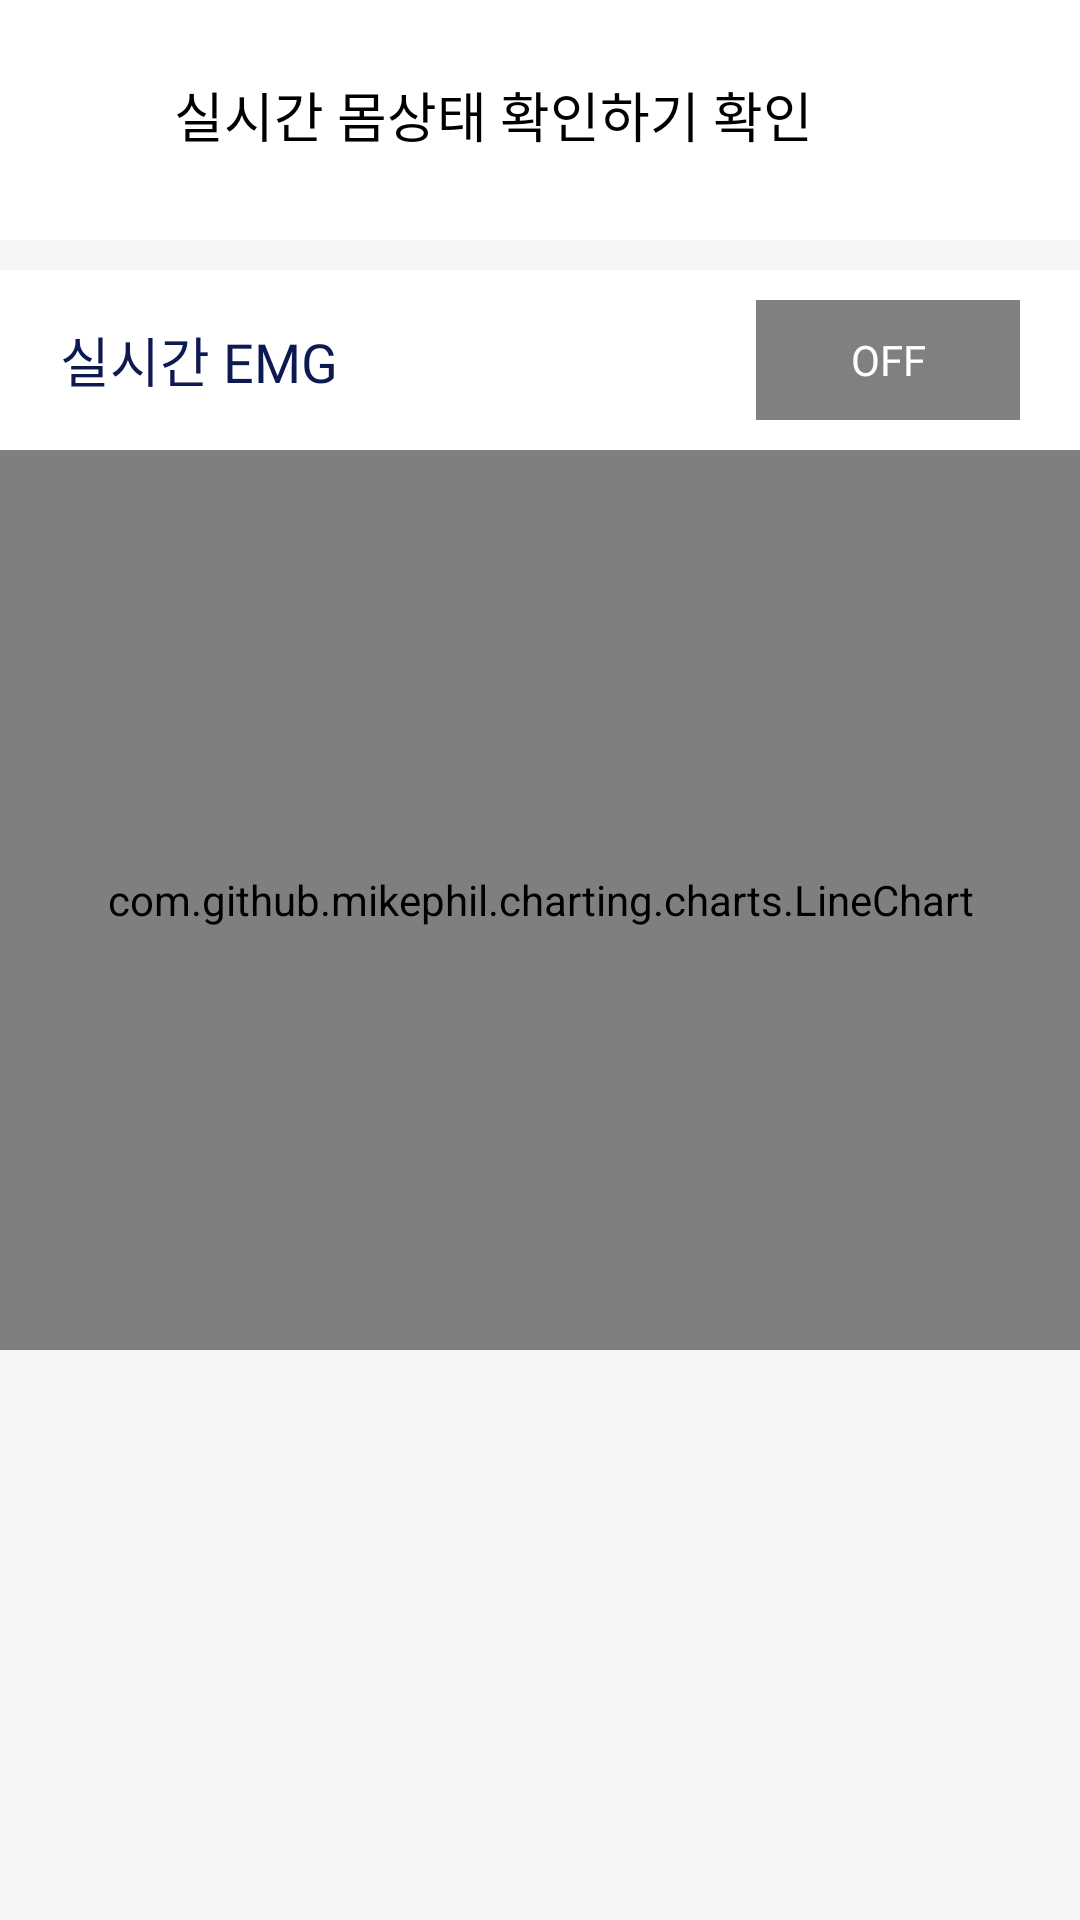

Layout XML and referenced resources for this Android screen:
<!-- AndroidManifest.xml: application theme AppTheme -->
<!-- res/layout/health_detail_realtime.xml -->
<?xml version="1.0" encoding="utf-8"?>
<LinearLayout
    android:orientation="vertical"
    xmlns:android="http://schemas.android.com/apk/res/android"
    android:layout_width="match_parent"
    android:layout_height="match_parent"
    android:gravity="center"
    android:background="@color/colorMainBackground">

    <LinearLayout
        android:layout_width="match_parent"
        android:layout_height="10dp"
        android:background="@color/colorWhite"/>


    <ScrollView
        android:fillViewport="true"
        android:layout_width="match_parent"
        android:layout_height="match_parent">
        <LinearLayout
            android:orientation="vertical"
            android:layout_width="match_parent"
            android:layout_height="match_parent">

            
            <LinearLayout
                android:orientation="vertical"
                android:layout_width="match_parent"
                android:layout_height="70dp"
                android:background="@color/colorWhite">
                <LinearLayout
                    android:orientation="horizontal"
                    android:layout_width="match_parent"
                    android:layout_height="wrap_content"
                    android:paddingVertical="15dp"
                    android:paddingHorizontal="10dp"
                    android:gravity="center_vertical">

                    <ImageButton
                        android:id="@+id/button_back"
                        android:layout_width="48dp"
                        android:layout_height="wrap_content"
                        android:src="@drawable/ic_baseline_arrow_back_48"
                        android:scaleType="fitCenter"
                        android:scaleX=".8"
                        android:scaleY=".8"
                        android:background="@color/transparent"/>

                    <TextView
                        android:layout_width="match_parent"
                        android:layout_height="wrap_content"
                        android:text="실시간 몸상태 확인하기 확인"
                        android:textSize="18sp"
                        android:textColor="@color/colorBlack"
                        android:fontFamily="@font/nanum_square_bold"/>

                </LinearLayout>
            </LinearLayout>

            
            <LinearLayout
                android:orientation="vertical"
                android:layout_width="match_parent"
                android:layout_height="wrap_content"
                android:background="@color/colorWhite"
                android:layout_marginVertical="10dp">

                <LinearLayout
                    android:orientation="horizontal"
                    android:layout_width="match_parent"
                    android:layout_height="wrap_content"
                    android:paddingVertical="10dp"
                    android:paddingHorizontal="20dp"
                    android:gravity="center_vertical">

                    <TextView
                        android:layout_width="0dp"
                        android:layout_height="wrap_content"
                        android:layout_weight="1"
                        android:layout_marginVertical="2dp"
                        android:text="실시간 EMG"
                        android:textSize="18sp"
                        android:textColor="@color/colorDarkBlue"
                        android:fontFamily="@font/nanum_square_bold"/>
                    <LinearLayout
                        android:layout_width="wrap_content"
                        android:layout_height="wrap_content">

                        <Button
                            android:id="@+id/button_emg_trigger"
                            android:layout_width="match_parent"
                            android:layout_height="40dp"
                            android:background="@color/colorGray80"
                            android:paddingHorizontal="15dp"
                            android:text="OFF"
                            android:textSize="14sp"
                            android:textColor="@color/colorWhite"
                            android:fontFamily="@font/nanum_square_bold"/>

                    </LinearLayout>

                </LinearLayout>

                <com.github.mikephil.charting.charts.LineChart
                    android:id="@+id/chart_emg"
                    android:layout_width="match_parent"
                    android:layout_height="300dp"/>


            </LinearLayout>



        </LinearLayout>
    </ScrollView>

</LinearLayout>
<!-- resources referenced by this layout -->
<resources>
  <color name="colorBlack">#000000</color>
  <color name="colorDarkBlue">#0D1A52</color>
  <color name="colorGray80">#808080</color>
  <color name="colorMainBackground">#F5F5F5</color>
  <color name="colorWhite">#ffffff</color>
  
      # Text Main Color
  <color name="transparent">#00FFFFFF</color>
  <style name="AppTheme" parent="Theme.AppCompat.Light.NoActionBar">
          
          <item name="colorPrimary">@color/colorPrimary</item>
          <item name="colorPrimaryDark">@color/colorPrimaryDark</item>
          <item name="colorAccent">@color/colorAccent</item>
      </style>
  <color name="colorPrimary">#3143B4</color>
  <color name="colorPrimaryDark">#26348c</color>
  <color name="colorAccent">#768BE4</color>
  
      # Default Color
</resources>
